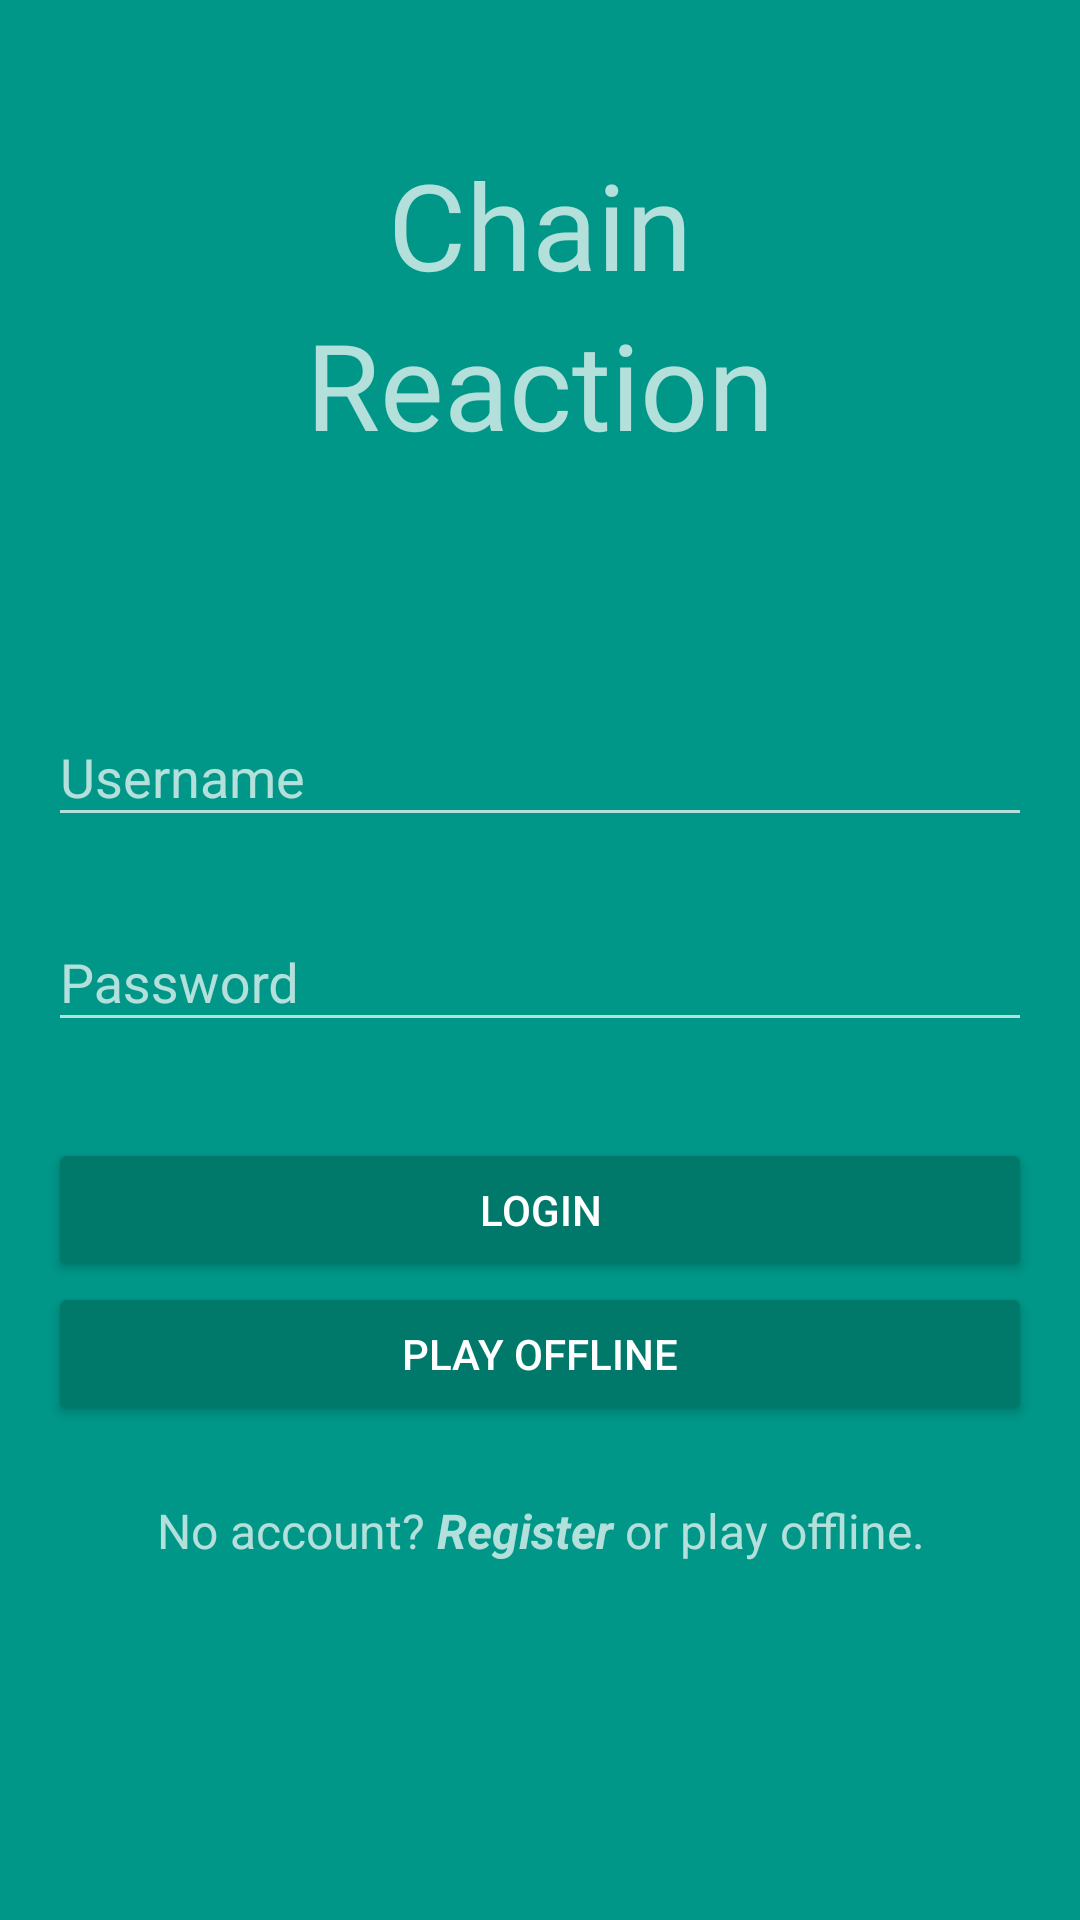

The Android layout XML behind this screen, and the referenced resources:
<!-- AndroidManifest.xml: application theme AppTheme -->
<!-- res/layout/activity_login.xml -->
<?xml version="1.0" encoding="utf-8"?>
<LinearLayout xmlns:android="http://schemas.android.com/apk/res/android"
    xmlns:tools="http://schemas.android.com/tools"
    android:background="@color/colorPrimary"
    android:layout_width="match_parent"
    android:layout_height="match_parent"
    android:gravity="center_horizontal"
    android:orientation="vertical"
    android:paddingTop="48dp"
    tools:context=".authenticate.LoginActivity">

    

    <ProgressBar
        android:id="@+id/login_progress"
        style="?android:attr/progressBarStyleLarge"
        android:layout_width="wrap_content"
        android:layout_height="wrap_content"
        android:layout_marginBottom="8dp"
        android:visibility="gone" />

    <ScrollView xmlns:android="http://schemas.android.com/apk/res/android"
        android:id="@+id/login_form"
        android:background="@color/colorPrimary"
        android:layout_width="fill_parent"
        android:layout_height="fill_parent"
        android:paddingLeft="@dimen/activity_horizontal_margin"
        android:paddingRight="@dimen/activity_horizontal_margin"
        android:fitsSystemWindows="true">

        <LinearLayout
            android:id="@+id/username_login_form"
            android:orientation="vertical"
            android:layout_width="match_parent"
            android:layout_height="wrap_content"
            android:focusable="true"
            android:focusableInTouchMode="true">

            <TextView
                android:text="@string/title_chain"
                android:textSize="40sp"
                android:gravity="center"
                android:layout_width="match_parent"
                android:layout_height="wrap_content" />
            <TextView
                android:text="@string/title_reaction"
                android:textSize="40sp"
                android:gravity="center"
                android:layout_marginBottom="@dimen/login_logo_margin_bottom"
                android:layout_width="match_parent"
                android:layout_height="wrap_content" />

            <android.support.design.widget.TextInputLayout
                android:layout_width="match_parent"
                android:layout_height="wrap_content"
                android:layout_marginTop="@dimen/logintext_top_margin"
                android:layout_marginBottom="@dimen/logintext_bottom_margin">
                <EditText android:id="@+id/input_username"
                    android:layout_width="match_parent"
                    android:layout_height="wrap_content"
                    android:inputType="text"
                    android:hint="@string/prompt_username"
                    android:maxLines="1"
                    android:maxLength="@integer/max_username_length"/>
            </android.support.design.widget.TextInputLayout>

            <android.support.design.widget.TextInputLayout
                android:layout_width="match_parent"
                android:layout_height="wrap_content"
                android:layout_marginTop="@dimen/logintext_top_margin"
                android:layout_marginBottom="@dimen/logintext_bottom_margin">
                <EditText android:id="@+id/input_password"
                    android:layout_width="match_parent"
                    android:layout_height="wrap_content"
                    android:inputType="textPassword"
                    android:imeActionId="@+id/login"
                    android:imeActionLabel="@string/action_sign_in_short"
                    android:imeOptions="actionUnspecified"
                    android:hint="@string/prompt_password"
                    android:maxLines="1"
                    android:maxLength="@integer/max_password_length"/>
            </android.support.design.widget.TextInputLayout>

            <android.support.v7.widget.AppCompatButton
                android:id="@+id/btn_login"
                android:text="@string/login"
                android:layout_marginTop="24dp"
                android:padding="12dp"
                android:layout_width="match_parent"
                android:layout_height="wrap_content" />

            <android.support.v7.widget.AppCompatButton
                android:id="@+id/btn_play_offline"
                android:text="@string/play_offline"
                android:layout_marginBottom="24dp"
                android:padding="12dp"
                android:layout_width="match_parent"
                android:layout_height="wrap_content" />

            <TextView android:id="@+id/link_signup"
                android:layout_width="match_parent"
                android:layout_height="wrap_content"
                android:layout_marginBottom="24dp"
                android:text="@string/login_register_text"
                android:gravity="center"
                android:textSize="16sp"/>

        </LinearLayout>
    </ScrollView>
</LinearLayout>
<!-- resources referenced by this layout -->
<resources>
  <color name="colorPrimary">#009688</color>
  <dimen name="activity_horizontal_margin">16dp</dimen>
  <dimen name="login_logo_margin_bottom">64dp</dimen>
  <dimen name="logintext_bottom_margin">8dp</dimen>
  <dimen name="logintext_top_margin">8dp</dimen>
  <integer name="max_password_length">20</integer>
  <integer name="max_username_length">16</integer>
  <string name="action_sign_in_short">Sign in</string>
  <string name="login">Login</string>
  <string name="login_register_text">No account? <b><i>Register</i></b> or play offline.</string>
  <string name="play_offline">Play Offline</string>
  <string name="prompt_password">Password</string>
  <string name="prompt_username">Username</string>
  <string name="title_chain">Chain</string>
  <string name="title_reaction">Reaction</string>
  <style name="AppTheme" parent="Theme.AppCompat.NoActionBar">
          
          <item name="colorPrimary">@color/colorPrimary</item>
          <item name="colorPrimaryDark">@color/colorPrimaryDark</item>
          <item name="colorAccent">@color/colorAccent</item>
          <item name="colorControlHighlight">@color/colorAccent</item>
          <item name="colorButtonNormal">@color/colorPrimaryDark</item>
          <item name="background">@color/colorPrimary</item>
      </style>
  <color name="colorPrimaryDark">#00796B</color>
  <color name="colorAccent">#FF5252</color>
</resources>
